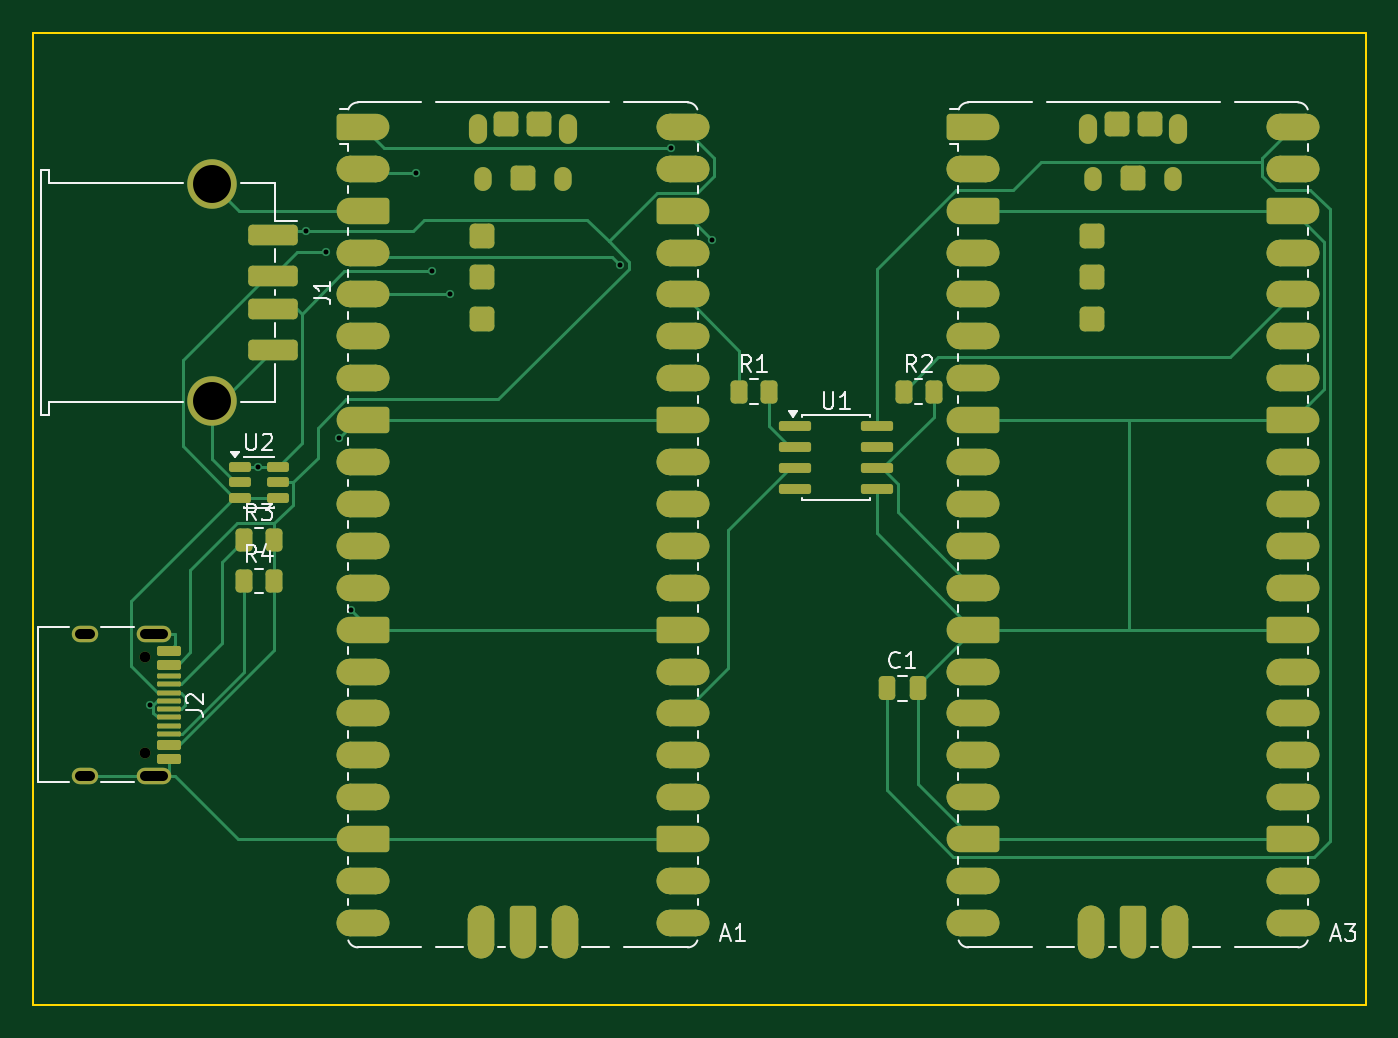
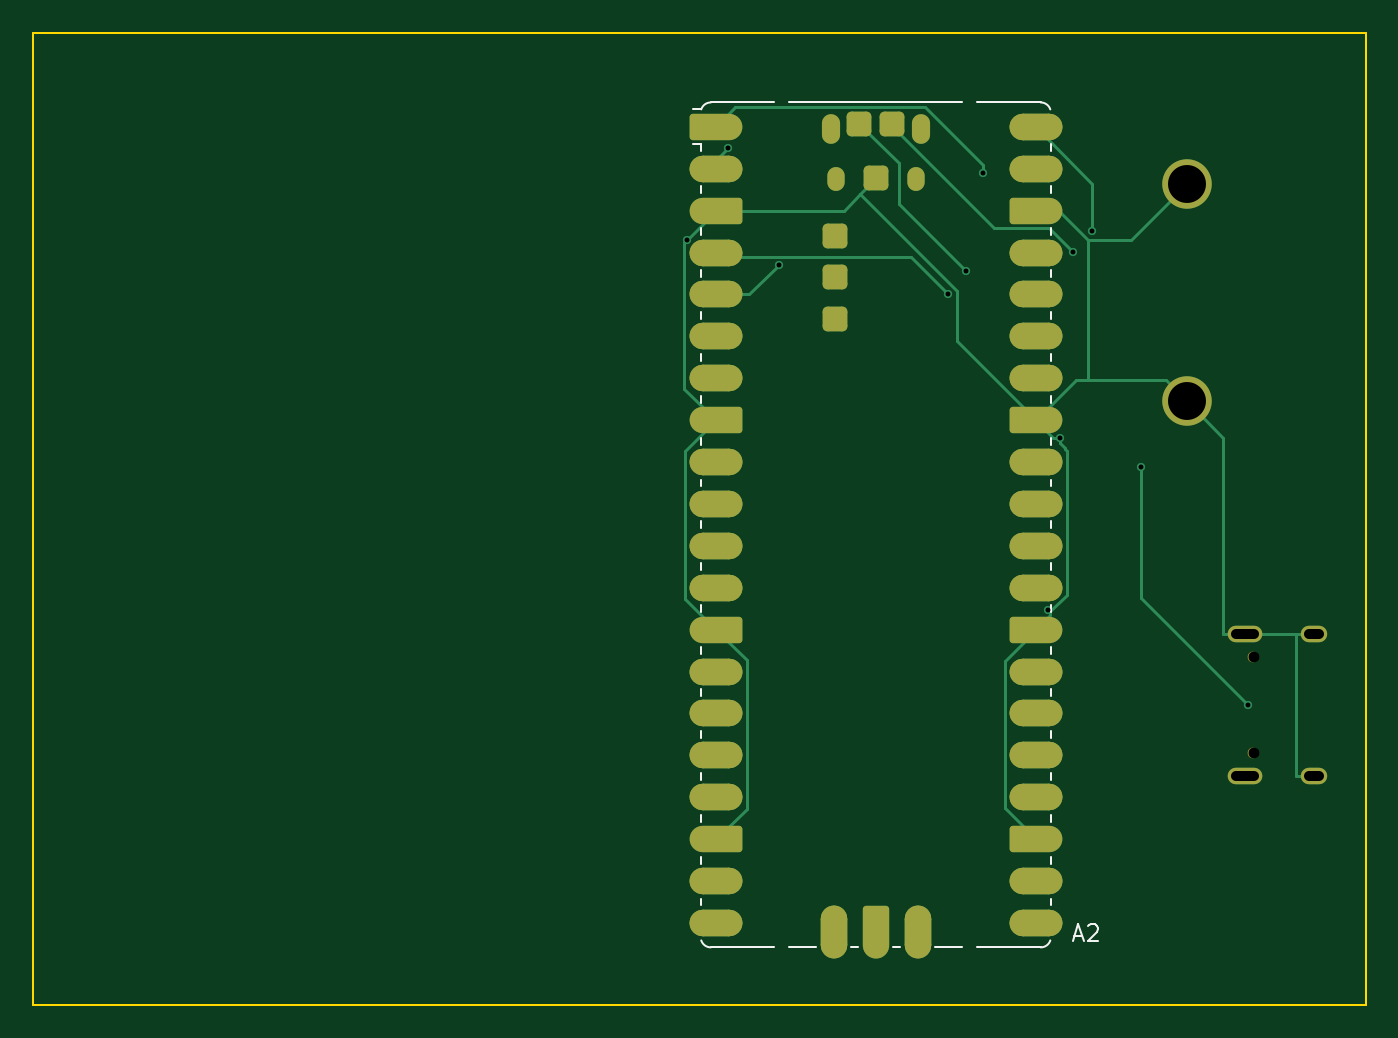
Circuit board: 10 layer files. Board 80.8 x 58.9 mm.
- bottom_copper: screen-hopper-compact-B_Cu.gbr (10833 bytes)
- bottom_mask: screen-hopper-compact-B_Mask.gbr (5459 bytes)
- paste: screen-hopper-compact-B_Paste.gbr (2556 bytes)
- bottom_silk: screen-hopper-compact-B_Silkscreen.gbr (3976 bytes)
- outline: screen-hopper-compact-Edge_Cuts.gbr (676 bytes)
- top_copper: screen-hopper-compact-F_Cu.gbr (20824 bytes)
- top_mask: screen-hopper-compact-F_Mask.gbr (8833 bytes)
- paste: screen-hopper-compact-F_Paste.gbr (5893 bytes)
- top_silk: screen-hopper-compact-F_Silkscreen.gbr (17166 bytes)
- drill: screen-hopper-compact.drl (878 bytes)

=== bottom_copper: screen-hopper-compact-B_Cu.gbr (10833 bytes, source omitted) ===
=== bottom_mask: screen-hopper-compact-B_Mask.gbr (5459 bytes, source withheld) ===
=== paste: screen-hopper-compact-B_Paste.gbr (2556 bytes, source withheld) ===
=== bottom_silk: screen-hopper-compact-B_Silkscreen.gbr ===
%TF.GenerationSoftware,KiCad,Pcbnew,10.0.3*%
%TF.CreationDate,2026-05-22T12:26:52+10:00*%
%TF.ProjectId,screen-hopper-compact,73637265-656e-42d6-986f-707065722d63,rev?*%
%TF.SameCoordinates,Original*%
%TF.FileFunction,Legend,Bot*%
%TF.FilePolarity,Positive*%
%FSLAX46Y46*%
G04 Gerber Fmt 4.6, Leading zero omitted, Abs format (unit mm)*
G04 Created by KiCad (PCBNEW 10.0.3) date 2026-05-22 12:26:52*
%MOMM*%
%LPD*%
G01*
G04 APERTURE LIST*
%ADD10C,0.150000*%
%ADD11C,0.120000*%
G04 APERTURE END LIST*
D10*
X19963339Y-55019104D02*
X19487149Y-55019104D01*
X20058577Y-55304819D02*
X19725244Y-54304819D01*
X19725244Y-54304819D02*
X19391911Y-55304819D01*
X19106196Y-54400057D02*
X19058577Y-54352438D01*
X19058577Y-54352438D02*
X18963339Y-54304819D01*
X18963339Y-54304819D02*
X18725244Y-54304819D01*
X18725244Y-54304819D02*
X18630006Y-54352438D01*
X18630006Y-54352438D02*
X18582387Y-54400057D01*
X18582387Y-54400057D02*
X18534768Y-54495295D01*
X18534768Y-54495295D02*
X18534768Y-54590533D01*
X18534768Y-54590533D02*
X18582387Y-54733390D01*
X18582387Y-54733390D02*
X19153815Y-55304819D01*
X19153815Y-55304819D02*
X18534768Y-55304819D01*
%TO.C,A2*%
D11*
X21390000Y-7015000D02*
X21390000Y-7435000D01*
X21390000Y-9555000D02*
X21390000Y-9975000D01*
X21390000Y-12095000D02*
X21390000Y-12515000D01*
X21390000Y-14635000D02*
X21390000Y-15055000D01*
X21390000Y-17175000D02*
X21390000Y-17595000D01*
X21390000Y-19715000D02*
X21390000Y-20135000D01*
X21390000Y-22255000D02*
X21390000Y-22675000D01*
X21390000Y-24795000D02*
X21390000Y-25215000D01*
X21390000Y-27335000D02*
X21390000Y-27755000D01*
X21390000Y-29875000D02*
X21390000Y-30295000D01*
X21390000Y-32415000D02*
X21390000Y-32835000D01*
X21390000Y-34955000D02*
X21390000Y-35375000D01*
X21390000Y-37495000D02*
X21390000Y-37915000D01*
X21390000Y-40035000D02*
X21390000Y-40455000D01*
X21390000Y-42575000D02*
X21390000Y-42995000D01*
X21390000Y-45115000D02*
X21390000Y-45535000D01*
X21390000Y-47655000D02*
X21390000Y-48075000D01*
X21390000Y-50195000D02*
X21390000Y-50615000D01*
X21390000Y-52735000D02*
X21390000Y-53155000D01*
X22000000Y-4475000D02*
X24490000Y-4475000D01*
X25837939Y-4475000D02*
X24490000Y-4475000D01*
X25837939Y-55695000D02*
X22000000Y-55695000D01*
X26762061Y-55695000D02*
X28400000Y-55695000D01*
X27765000Y-4475000D02*
X26762061Y-4475000D01*
X30940000Y-55695000D02*
X30520000Y-55695000D01*
X33480000Y-55695000D02*
X33060000Y-55695000D01*
X35600000Y-55695000D02*
X37237939Y-55695000D01*
X36235000Y-4475000D02*
X27765000Y-4475000D01*
X37237939Y-4475000D02*
X36235000Y-4475000D01*
X39510000Y-4475000D02*
X38162060Y-4475000D01*
X42000000Y-4475000D02*
X39510000Y-4475000D01*
X42000000Y-55695000D02*
X38162061Y-55695000D01*
X42579676Y-4895000D02*
X43090000Y-4895000D01*
X42610000Y-7015000D02*
X42610000Y-7435000D01*
X42610000Y-7015000D02*
X43090000Y-7015000D01*
X42610000Y-9555000D02*
X42610000Y-9975000D01*
X42610000Y-12095000D02*
X42610000Y-12515000D01*
X42610000Y-14635000D02*
X42610000Y-15055000D01*
X42610000Y-17175000D02*
X42610000Y-17595000D01*
X42610000Y-19715000D02*
X42610000Y-20135000D01*
X42610000Y-22255000D02*
X42610000Y-22675000D01*
X42610000Y-24795000D02*
X42610000Y-25215000D01*
X42610000Y-27335000D02*
X42610000Y-27755000D01*
X42610000Y-29875000D02*
X42610000Y-30295000D01*
X42610000Y-32415000D02*
X42610000Y-32835000D01*
X42610000Y-34955000D02*
X42610000Y-35375000D01*
X42610000Y-37495000D02*
X42610000Y-37915000D01*
X42610000Y-40035000D02*
X42610000Y-40455000D01*
X42610000Y-42575000D02*
X42610000Y-42995000D01*
X42610000Y-45115000D02*
X42610000Y-45535000D01*
X42610000Y-47655000D02*
X42610000Y-48075000D01*
X42610000Y-50195000D02*
X42610000Y-50615000D01*
X42610000Y-52735000D02*
X42610000Y-53155000D01*
X21420324Y-4895063D02*
G75*
G02*
X22000000Y-4475000I579676J-189937D01*
G01*
X22000000Y-55695000D02*
G75*
G02*
X21420340Y-55274932I-200J609700D01*
G01*
X42000000Y-4475000D02*
G75*
G02*
X42579676Y-4895000I-16J-610051D01*
G01*
X42579676Y-55274937D02*
G75*
G02*
X42000000Y-55695000I-579677J189939D01*
G01*
%TD*%
M02*

=== outline: screen-hopper-compact-Edge_Cuts.gbr ===
%TF.GenerationSoftware,KiCad,Pcbnew,10.0.3*%
%TF.CreationDate,2026-05-22T12:26:52+10:00*%
%TF.ProjectId,screen-hopper-compact,73637265-656e-42d6-986f-707065722d63,rev?*%
%TF.SameCoordinates,Original*%
%TF.FileFunction,Profile,NP*%
%FSLAX46Y46*%
G04 Gerber Fmt 4.6, Leading zero omitted, Abs format (unit mm)*
G04 Created by KiCad (PCBNEW 10.0.3) date 2026-05-22 12:26:52*
%MOMM*%
%LPD*%
G01*
G04 APERTURE LIST*
%TA.AperFunction,Profile*%
%ADD10C,0.150000*%
%TD*%
G04 APERTURE END LIST*
D10*
X2307500Y-240000D02*
X83085000Y-240000D01*
X2307500Y-59180000D02*
X2307500Y-240000D01*
X83085000Y-240000D02*
X83085000Y-59180000D01*
X83085000Y-59180000D02*
X2307500Y-59180000D01*
M02*

=== top_copper: screen-hopper-compact-F_Cu.gbr (20824 bytes, source omitted) ===
=== top_mask: screen-hopper-compact-F_Mask.gbr (8833 bytes, source omitted) ===
=== paste: screen-hopper-compact-F_Paste.gbr ===
%TF.GenerationSoftware,KiCad,Pcbnew,10.0.3*%
%TF.CreationDate,2026-05-22T12:26:52+10:00*%
%TF.ProjectId,screen-hopper-compact,73637265-656e-42d6-986f-707065722d63,rev?*%
%TF.SameCoordinates,Original*%
%TF.FileFunction,Paste,Top*%
%TF.FilePolarity,Positive*%
%FSLAX46Y46*%
G04 Gerber Fmt 4.6, Leading zero omitted, Abs format (unit mm)*
G04 Created by KiCad (PCBNEW 10.0.3) date 2026-05-22 12:26:52*
%MOMM*%
%LPD*%
G01*
G04 APERTURE LIST*
G04 Aperture macros list*
%AMRoundRect*
0 Rectangle with rounded corners*
0 $1 Rounding radius*
0 $2 $3 $4 $5 $6 $7 $8 $9 X,Y pos of 4 corners*
0 Add a 4 corners polygon primitive as box body*
4,1,4,$2,$3,$4,$5,$6,$7,$8,$9,$2,$3,0*
0 Add four circle primitives for the rounded corners*
1,1,$1+$1,$2,$3*
1,1,$1+$1,$4,$5*
1,1,$1+$1,$6,$7*
1,1,$1+$1,$8,$9*
0 Add four rect primitives between the rounded corners*
20,1,$1+$1,$2,$3,$4,$5,0*
20,1,$1+$1,$4,$5,$6,$7,0*
20,1,$1+$1,$6,$7,$8,$9,0*
20,1,$1+$1,$8,$9,$2,$3,0*%
G04 Aperture macros list end*
%ADD10RoundRect,0.150000X-0.575000X0.150000X-0.575000X-0.150000X0.575000X-0.150000X0.575000X0.150000X0*%
%ADD11RoundRect,0.075000X-0.650000X0.075000X-0.650000X-0.075000X0.650000X-0.075000X0.650000X0.075000X0*%
%ADD12RoundRect,0.250000X-0.262500X-0.450000X0.262500X-0.450000X0.262500X0.450000X-0.262500X0.450000X0*%
%ADD13RoundRect,0.250000X-1.250000X0.375000X-1.250000X-0.375000X1.250000X-0.375000X1.250000X0.375000X0*%
%ADD14RoundRect,0.250000X-0.250000X-0.475000X0.250000X-0.475000X0.250000X0.475000X-0.250000X0.475000X0*%
%ADD15R,3.800000X2.200000*%
%ADD16O,1.100000X1.800000*%
%ADD17R,2.200000X3.800000*%
%ADD18O,1.050000X1.450000*%
%ADD19RoundRect,0.300000X-0.450000X-0.450000X0.450000X-0.450000X0.450000X0.450000X-0.450000X0.450000X0*%
%ADD20RoundRect,0.150000X-0.512500X-0.150000X0.512500X-0.150000X0.512500X0.150000X-0.512500X0.150000X0*%
%ADD21RoundRect,0.150000X-0.825000X-0.150000X0.825000X-0.150000X0.825000X0.150000X-0.825000X0.150000X0*%
G04 APERTURE END LIST*
D10*
%TO.C,J2*%
X10547500Y-37750000D03*
X10547500Y-38550000D03*
D11*
X10547500Y-39750000D03*
X10547500Y-40750000D03*
X10547500Y-41250000D03*
X10547500Y-42250000D03*
D10*
X10547500Y-43450000D03*
X10547500Y-44250000D03*
X10547500Y-44250000D03*
X10547500Y-43450000D03*
D11*
X10547500Y-42750000D03*
X10547500Y-41750000D03*
X10547500Y-40250000D03*
X10547500Y-39250000D03*
D10*
X10547500Y-38550000D03*
X10547500Y-37750000D03*
%TD*%
D12*
%TO.C,R2*%
X55087500Y-22000000D03*
X56912500Y-22000000D03*
%TD*%
D13*
%TO.C,J1*%
X16840000Y-12500000D03*
X16840000Y-15000000D03*
X16840000Y-17000000D03*
X16840000Y-19500000D03*
%TD*%
D14*
%TO.C,C1*%
X54050000Y-40000000D03*
X55950000Y-40000000D03*
%TD*%
D12*
%TO.C,R1*%
X45087500Y-22000000D03*
X46912500Y-22000000D03*
%TD*%
D15*
%TO.C,A3*%
X59310000Y-5955000D03*
X59310000Y-8495000D03*
X59310000Y-11035000D03*
X59310000Y-13575000D03*
X59310000Y-16115000D03*
X59310000Y-18655000D03*
X59310000Y-21195000D03*
X59310000Y-23735000D03*
X59310000Y-26275000D03*
X59310000Y-28815000D03*
X59310000Y-31355000D03*
X59310000Y-33895000D03*
X59310000Y-36435000D03*
X59310000Y-38975000D03*
X59310000Y-41515000D03*
X59310000Y-44055000D03*
X59310000Y-46595000D03*
X59310000Y-49135000D03*
X59310000Y-51675000D03*
X59310000Y-54215000D03*
D16*
X66275000Y-6085000D03*
D17*
X66460000Y-54785000D03*
D18*
X66575000Y-9115000D03*
D17*
X69000000Y-54785000D03*
D18*
X71425000Y-9115000D03*
D17*
X71540000Y-54785000D03*
D16*
X71725000Y-6085000D03*
D15*
X78690000Y-5955000D03*
X78690000Y-8495000D03*
X78690000Y-11035000D03*
X78690000Y-13575000D03*
X78690000Y-16115000D03*
X78690000Y-18655000D03*
X78690000Y-21195000D03*
X78690000Y-23735000D03*
X78690000Y-26275000D03*
X78690000Y-28815000D03*
X78690000Y-31355000D03*
X78690000Y-33895000D03*
X78690000Y-36435000D03*
X78690000Y-38975000D03*
X78690000Y-41515000D03*
X78690000Y-44055000D03*
X78690000Y-46595000D03*
X78690000Y-49135000D03*
X78690000Y-51675000D03*
X78690000Y-54215000D03*
D19*
X69000000Y-9085000D03*
X70000000Y-5785000D03*
X68000000Y-5785000D03*
X66500000Y-12585000D03*
X66500000Y-15085000D03*
X66500000Y-17585000D03*
%TD*%
D12*
%TO.C,R4*%
X15087500Y-33500000D03*
X16912500Y-33500000D03*
%TD*%
D20*
%TO.C,U2*%
X14862500Y-26550000D03*
X14862500Y-27500000D03*
X14862500Y-28450000D03*
X17137500Y-28450000D03*
X17137500Y-27500000D03*
X17137500Y-26550000D03*
%TD*%
D15*
%TO.C,A1*%
X22310000Y-5955000D03*
X22310000Y-8495000D03*
X22310000Y-11035000D03*
X22310000Y-13575000D03*
X22310000Y-16115000D03*
X22310000Y-18655000D03*
X22310000Y-21195000D03*
X22310000Y-23735000D03*
X22310000Y-26275000D03*
X22310000Y-28815000D03*
X22310000Y-31355000D03*
X22310000Y-33895000D03*
X22310000Y-36435000D03*
X22310000Y-38975000D03*
X22310000Y-41515000D03*
X22310000Y-44055000D03*
X22310000Y-46595000D03*
X22310000Y-49135000D03*
X22310000Y-51675000D03*
X22310000Y-54215000D03*
D16*
X29275000Y-6085000D03*
D17*
X29460000Y-54785000D03*
D18*
X29575000Y-9115000D03*
D17*
X32000000Y-54785000D03*
D18*
X34425000Y-9115000D03*
D17*
X34540000Y-54785000D03*
D16*
X34725000Y-6085000D03*
D15*
X41690000Y-5955000D03*
X41690000Y-8495000D03*
X41690000Y-11035000D03*
X41690000Y-13575000D03*
X41690000Y-16115000D03*
X41690000Y-18655000D03*
X41690000Y-21195000D03*
X41690000Y-23735000D03*
X41690000Y-26275000D03*
X41690000Y-28815000D03*
X41690000Y-31355000D03*
X41690000Y-33895000D03*
X41690000Y-36435000D03*
X41690000Y-38975000D03*
X41690000Y-41515000D03*
X41690000Y-44055000D03*
X41690000Y-46595000D03*
X41690000Y-49135000D03*
X41690000Y-51675000D03*
X41690000Y-54215000D03*
D19*
X32000000Y-9085000D03*
X33000000Y-5785000D03*
X31000000Y-5785000D03*
X29500000Y-12585000D03*
X29500000Y-15085000D03*
X29500000Y-17585000D03*
%TD*%
D21*
%TO.C,U1*%
X48525000Y-24095000D03*
X48525000Y-25365000D03*
X48525000Y-26635000D03*
X48525000Y-27905000D03*
X53475000Y-27905000D03*
X53475000Y-26635000D03*
X53475000Y-25365000D03*
X53475000Y-24095000D03*
%TD*%
D12*
%TO.C,R3*%
X15087500Y-31000000D03*
X16912500Y-31000000D03*
%TD*%
M02*

=== top_silk: screen-hopper-compact-F_Silkscreen.gbr (17166 bytes, source omitted) ===
=== drill: screen-hopper-compact.drl ===
M48
; DRILL file KiCad 10.0.3 date 2026-05-22T12:26:52
; FORMAT={-:-/ absolute / metric / decimal}
; #@! TF.CreationDate,2026-05-22T12:26:52+10:00
; #@! TF.GenerationSoftware,Kicad,Pcbnew,10.0.3
; #@! TF.FileFunction,MixedPlating,1,2
FMAT,2
METRIC
; #@! TA.AperFunction,Plated,PTH,ViaDrill
T1C0.300
; #@! TA.AperFunction,Plated,PTH,ComponentDrill
T2C0.600
; #@! TA.AperFunction,Plated,PTH,ComponentDrill
T3C2.300
; #@! TA.AperFunction,NonPlated,NPTH,ComponentDrill
T4C0.650
%
G90
G05
T1
X9.417Y-41.016
X15.928Y-26.55
X18.863Y-12.241
X20.046Y-13.541
X20.85Y-24.815
X21.561Y-35.216
X25.52Y-8.769
X26.515Y-14.721
X27.604Y-16.115
X37.891Y-14.346
X40.959Y-7.242
X43.45Y-12.795
T3
X13.16Y-9.43
X13.16Y-22.57
T4
X9.102Y-38.11
X9.102Y-43.89
T2
X5.752Y-36.68G85X5.152Y-36.68
G05
X5.752Y-45.32G85X5.152Y-45.32
G05
X10.182Y-36.68G85X9.082Y-36.68
G05
X10.182Y-45.32G85X9.082Y-45.32
G05
M30
